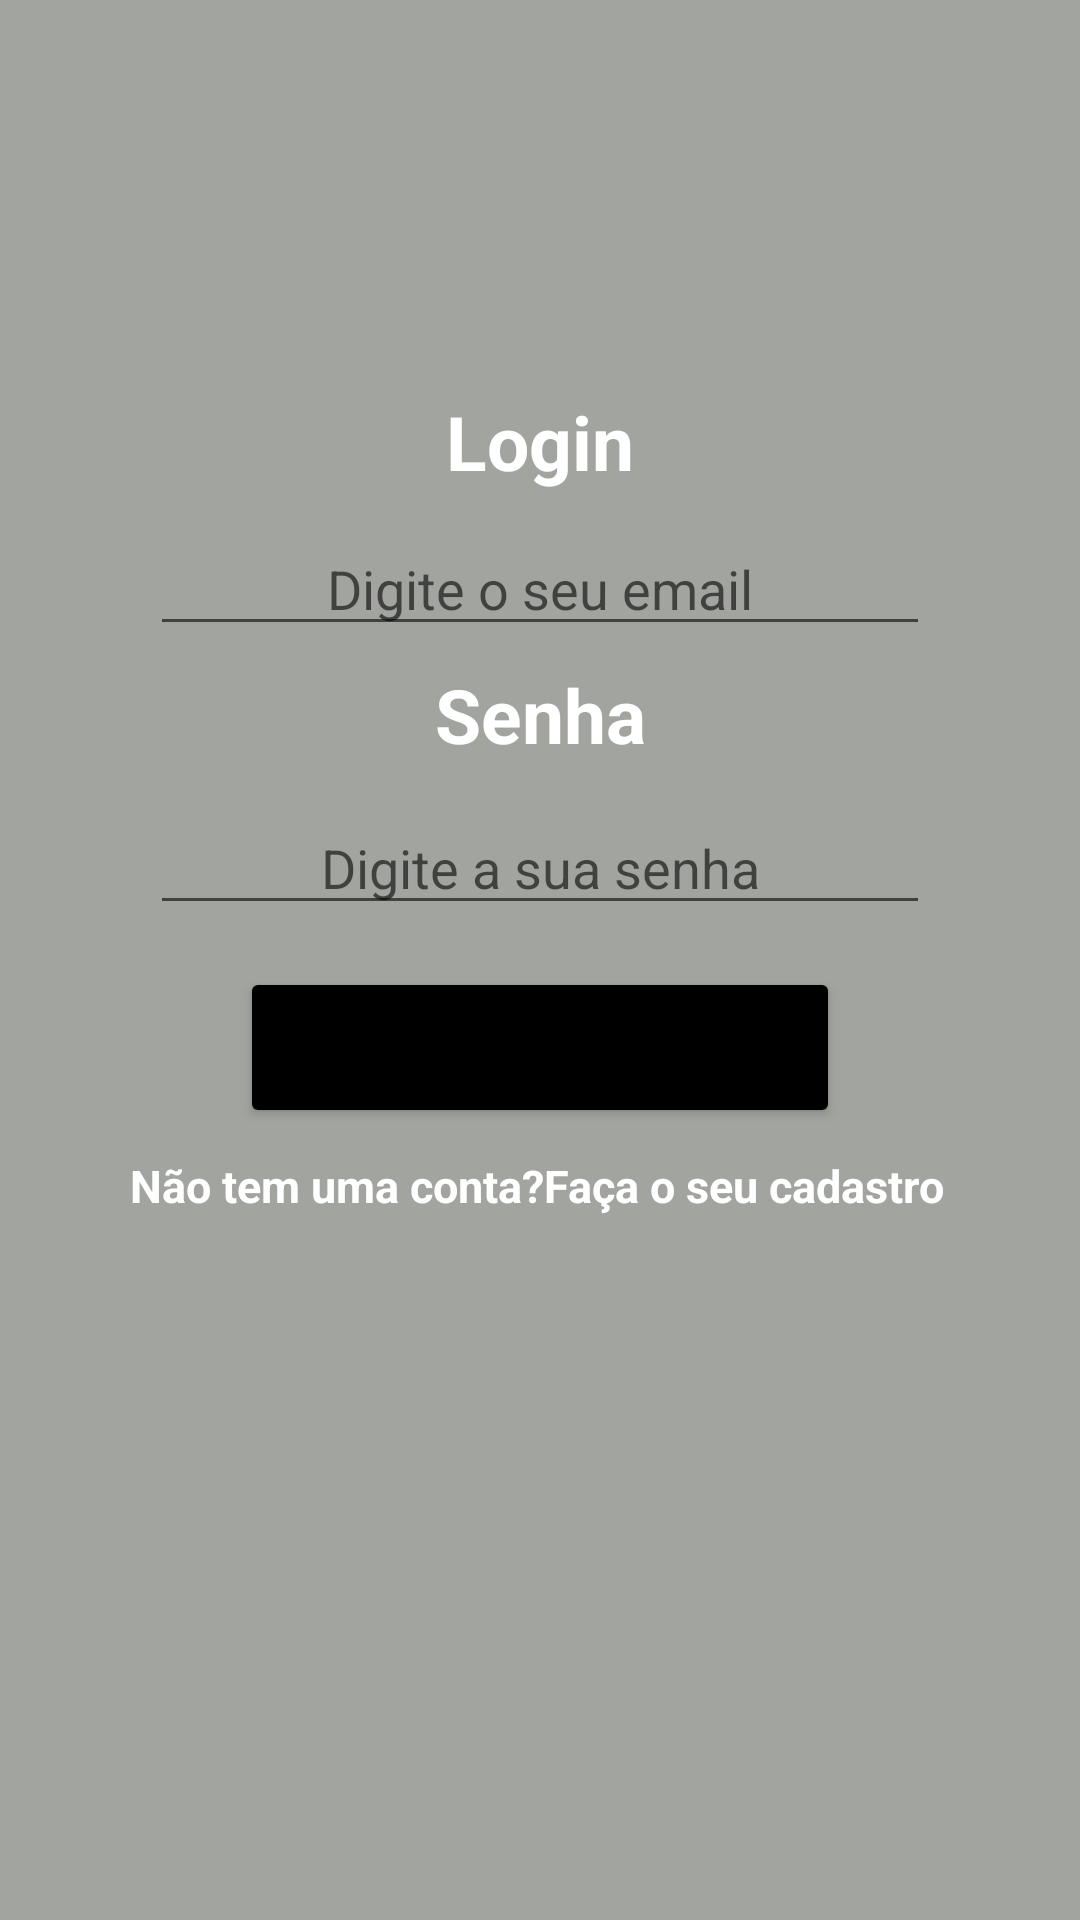

This screen was rendered from an Android layout file. Write that file and the resources it references.
<!-- AndroidManifest.xml: application theme Theme.MySistemaLogin -->
<!-- res/layout/activity_main.xml -->
<?xml version="1.0" encoding="utf-8"?>
<androidx.constraintlayout.widget.ConstraintLayout xmlns:android="http://schemas.android.com/apk/res/android"
    xmlns:app="http://schemas.android.com/apk/res-auto"
    xmlns:tools="http://schemas.android.com/tools"
    android:layout_width="match_parent"
    android:layout_height="match_parent"
    android:background="#A2A59F"
    tools:context=".MainActivity">

    <TextView
        android:id="@+id/textView2"
        android:layout_width="wrap_content"
        android:layout_height="wrap_content"
        android:text="Senha"
        android:textColor="@color/white"
        android:textSize="25sp"
        android:textStyle="bold"
        app:layout_constraintBottom_toBottomOf="parent"
        app:layout_constraintEnd_toEndOf="parent"
        app:layout_constraintStart_toStartOf="parent"
        app:layout_constraintTop_toBottomOf="@+id/pegaemail"
        app:layout_constraintVertical_bias="0.015" />

    <TextView
        android:id="@+id/textView"
        android:layout_width="wrap_content"
        android:layout_height="wrap_content"
        android:text="Login"
        android:textColor="@color/white"
        android:textSize="25sp"
        android:textStyle="bold"
        app:layout_constraintBottom_toBottomOf="parent"
        app:layout_constraintEnd_toEndOf="parent"
        app:layout_constraintStart_toStartOf="parent"
        app:layout_constraintTop_toTopOf="parent"
        app:layout_constraintVertical_bias="0.215" />

    <EditText
        android:id="@+id/pegaemail"
        android:layout_width="match_parent"
        android:layout_height="wrap_content"
        android:layout_marginStart="50dp"
        android:layout_marginEnd="50dp"
        android:ems="10"
        android:hint="Digite o seu email"
        android:inputType="textEmailAddress"
        android:textAlignment="center"
        android:textColor="@color/white"
        app:layout_constraintBottom_toBottomOf="parent"
        app:layout_constraintEnd_toEndOf="parent"
        app:layout_constraintHorizontal_bias="0.0"
        app:layout_constraintStart_toStartOf="parent"
        app:layout_constraintTop_toBottomOf="@+id/textView"
        app:layout_constraintVertical_bias="0.023" />

    <EditText
        android:id="@+id/pegasenha"
        android:layout_width="match_parent"
        android:layout_height="wrap_content"
        android:layout_marginStart="50dp"
        android:layout_marginEnd="50dp"
        android:ems="10"
        android:hint="Digite a sua senha"
        android:inputType="textPassword"
        android:textAlignment="center"
        android:textColor="@color/white"
        app:layout_constraintBottom_toBottomOf="parent"
        app:layout_constraintEnd_toEndOf="parent"
        app:layout_constraintHorizontal_bias="0.0"
        app:layout_constraintStart_toStartOf="parent"
        app:layout_constraintTop_toBottomOf="@+id/textView2"
        app:layout_constraintVertical_bias="0.035" />

    <Button
        android:id="@+id/btn_entrar"
        android:layout_width="match_parent"
        android:layout_height="wrap_content"
        android:layout_marginStart="80dp"
        android:layout_marginEnd="80dp"
        android:backgroundTint="@color/black"
        android:text="Entrar"
        android:textSize="25sp"
        app:layout_constraintBottom_toBottomOf="parent"
        app:layout_constraintEnd_toEndOf="parent"
        app:layout_constraintHorizontal_bias="0.0"
        app:layout_constraintStart_toStartOf="parent"
        app:layout_constraintTop_toBottomOf="@+id/pegasenha"
        app:layout_constraintVertical_bias="0.05" />

    <TextView
        android:id="@+id/cadastro"
        android:layout_width="wrap_content"
        android:layout_height="wrap_content"
        android:text="Não tem uma conta?Faça o seu cadastro"
        android:textColor="@color/white"
        android:textSize="15sp"
        android:textStyle="bold"
        app:layout_constraintBottom_toBottomOf="parent"
        app:layout_constraintEnd_toEndOf="parent"
        app:layout_constraintHorizontal_bias="0.488"
        app:layout_constraintStart_toStartOf="parent"
        app:layout_constraintTop_toBottomOf="@+id/btn_entrar"
        app:layout_constraintVertical_bias="0.037" />

</androidx.constraintlayout.widget.ConstraintLayout>
<!-- resources referenced by this layout -->
<resources>
  <style name="Theme.MySistemaLogin" parent="Theme.MaterialComponents.DayNight.DarkActionBar">
          
          <item name="colorPrimary">@color/purple_500</item>
          <item name="colorPrimaryVariant">@color/purple_700</item>
          <item name="colorOnPrimary">@color/white</item>
          
          <item name="colorSecondary">@color/teal_200</item>
          <item name="colorSecondaryVariant">@color/teal_700</item>
          <item name="colorOnSecondary">@color/black</item>
          
          <item name="android:statusBarColor" tools:targetApi="l">?attr/colorPrimaryVariant</item>
          
      </style>
  <!-- not gathered from this repository: default colours our renderer supplied (Android Studio template values) -->
  <color name="purple_500">#FF6200EE</color>
  <color name="purple_700">#FF3700B3</color>
  <color name="teal_200">#FF03DAC5</color>
  <color name="teal_700">#FF018786</color>
  <color name="black">#FF000000</color>
  <color name="white">#FFFFFFFF</color>
</resources>
